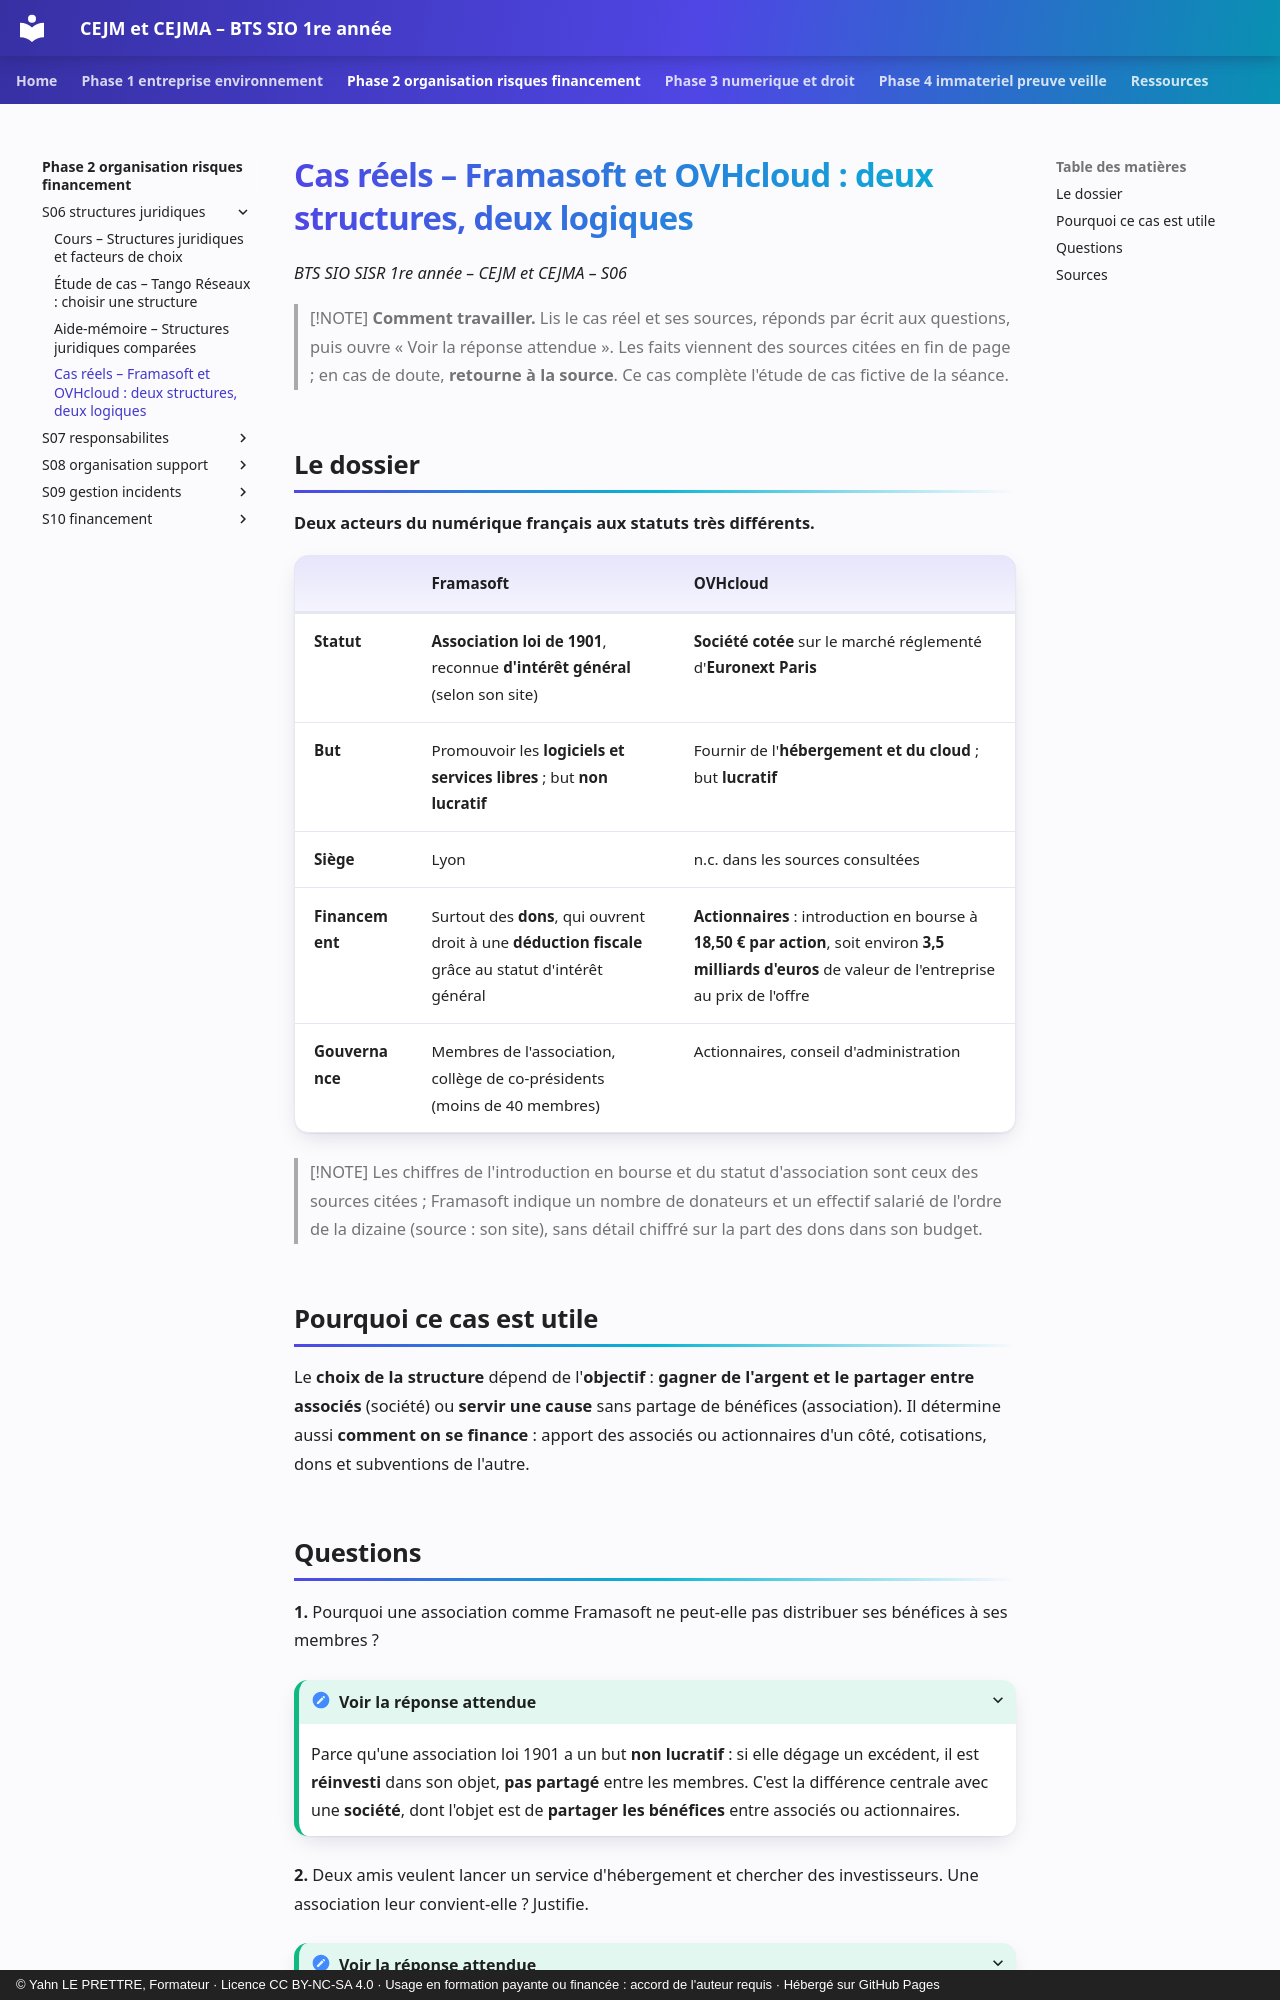

repository: YahnLP/bts1-sio-sisr-cejma · page: phase-2-organisation-risques-financement/S06-structures-juridiques/04-cas-reels/index.html · generator: mkdocs · copyright: © Yahn LE PRETTRE, Formateur · Licence CC BY-NC-SA 4.0 · Usage en formation payante ou financée : accord de l'auteur requis · Hébergé sur GitHub Pages

# Cas réels – Framasoft et OVHcloud : deux structures, deux logiques

*BTS SIO SISR 1re année – CEJM et CEJMA – S06*

> [!NOTE]
> **Comment travailler.** Lis le cas réel et ses sources, réponds par écrit aux questions, puis ouvre « Voir la réponse attendue ». Les faits viennent des sources citées en fin de page ; en cas de doute, **retourne à la source**. Ce cas complète l'étude de cas fictive de la séance.

## Le dossier

**Deux acteurs du numérique français aux statuts très différents.**

| | **Framasoft** | **OVHcloud** |
|---|---|---|
| **Statut** | **Association loi de 1901**, reconnue **d'intérêt général** (selon son site) | **Société cotée** sur le marché réglementé d'**Euronext Paris** |
| **But** | Promouvoir les **logiciels et services libres** ; but **non lucratif** | Fournir de l'**hébergement et du cloud** ; but **lucratif** |
| **Siège** | Lyon | n.c. dans les sources consultées |
| **Financement** | Surtout des **dons**, qui ouvrent droit à une **déduction fiscale** grâce au statut d'intérêt général | **Actionnaires** : introduction en bourse à **18,50 € par action**, soit environ **3,5 milliards d'euros** de valeur de l'entreprise au prix de l'offre |
| **Gouvernance** | Membres de l'association, collège de co-présidents (moins de 40 membres) | Actionnaires, conseil d'administration |

> [!NOTE]
> Les chiffres de l'introduction en bourse et du statut d'association sont ceux des sources citées ; Framasoft indique un nombre de donateurs et un effectif salarié de l'ordre de la dizaine (source : son site), sans détail chiffré sur la part des dons dans son budget.

## Pourquoi ce cas est utile

Le **choix de la structure** dépend de l'**objectif** : **gagner de l'argent et le partager entre associés** (société) ou **servir une cause** sans partage de bénéfices (association). Il détermine aussi **comment on se finance** : apport des associés ou actionnaires d'un côté, cotisations, dons et subventions de l'autre.
